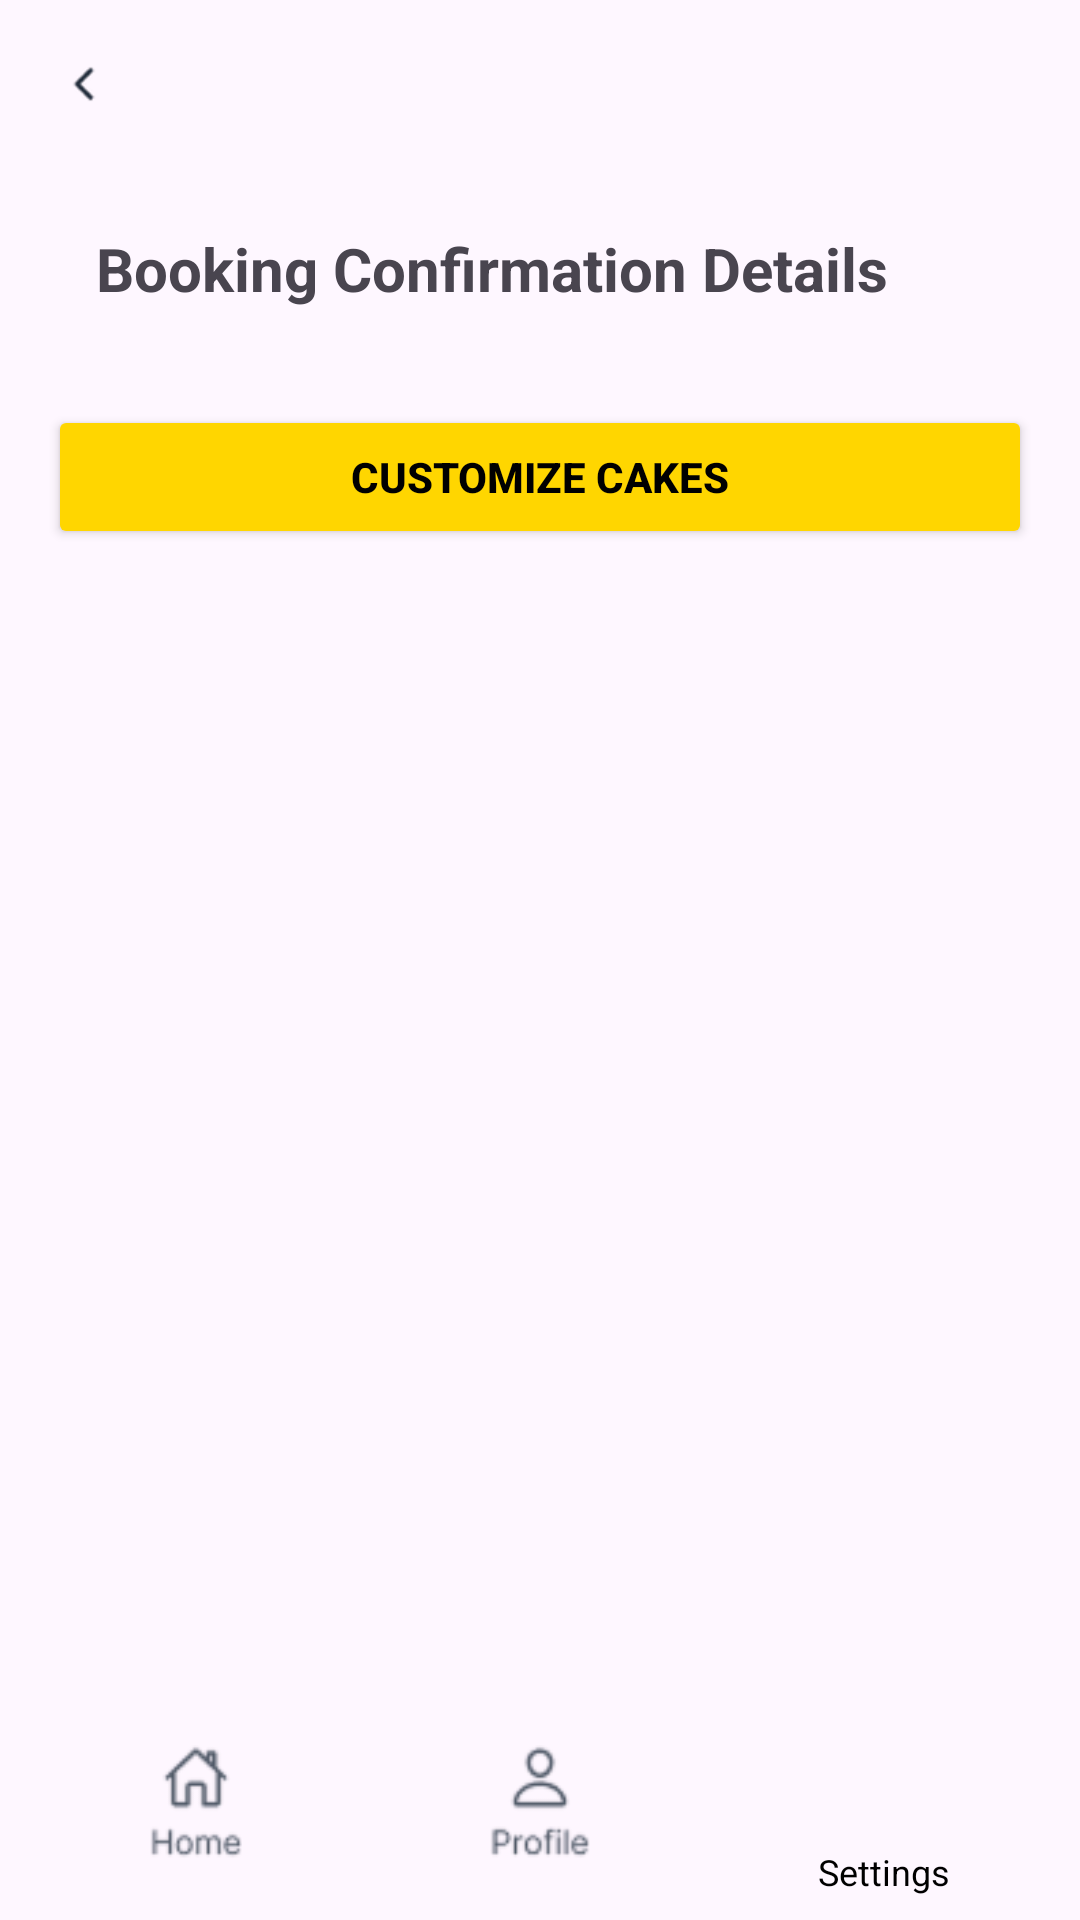

Write the Android layout XML for this screen, with the resource values it uses.
<!-- AndroidManifest.xml: application theme Theme.Wedway20 -->
<!-- res/layout/activity_catering_confirm.xml -->
<?xml version="1.0" encoding="utf-8"?>
<androidx.constraintlayout.widget.ConstraintLayout
    xmlns:android="http://schemas.android.com/apk/res/android"
    xmlns:app="http://schemas.android.com/apk/res-auto"
    xmlns:tools="http://schemas.android.com/tools"
    android:id="@+id/main"
    android:layout_width="match_parent"
    android:layout_height="match_parent"
    tools:context=".CateringConfirmActivity">

    
    <ImageView
        android:id="@+id/ivBack"
        android:layout_width="32dp"
        android:layout_height="32dp"
        android:src="@drawable/back_arrow"
        android:contentDescription="Back"
        android:padding="8dp"
        app:layout_constraintTop_toTopOf="parent"
        app:layout_constraintStart_toStartOf="parent"
        android:layout_margin="12dp"/>

    
    <ScrollView
        android:id="@+id/confirmationScrollView"
        android:layout_width="0dp"
        android:layout_height="0dp"
        android:padding="16dp"
        app:layout_constraintTop_toBottomOf="@id/ivBack"
        app:layout_constraintBottom_toTopOf="@+id/bottomNavLayout"
        app:layout_constraintStart_toStartOf="parent"
        app:layout_constraintEnd_toEndOf="parent">

        <LinearLayout
            android:layout_width="match_parent"
            android:layout_height="wrap_content"
            android:orientation="vertical">

            
            <TextView
                android:id="@+id/confirmationText"
                android:layout_width="match_parent"
                android:layout_height="wrap_content"
                android:text="Booking Confirmation Details"
                android:textSize="20sp"
                android:textStyle="bold"
                android:padding="16dp" />

            
            <Button
                android:id="@+id/btnCakeOrders"
                android:layout_width="match_parent"
                android:layout_height="wrap_content"
                android:text="Customize cakes"
                android:layout_marginTop="16dp"
                android:backgroundTint="#FFD600"
                android:textColor="@android:color/black"
                android:textStyle="bold" />
        </LinearLayout>
    </ScrollView>

    
    <LinearLayout
        android:id="@+id/bottomNavLayout"
        android:layout_width="0dp"
        android:layout_height="wrap_content"
        android:orientation="horizontal"
        android:gravity="center"
        android:padding="8dp"
        app:layout_constraintBottom_toBottomOf="parent"
        app:layout_constraintStart_toStartOf="parent"
        app:layout_constraintEnd_toEndOf="parent">

        <ImageView
            android:id="@+id/navHome"
            android:layout_width="0dp"
            android:layout_height="40dp"
            android:layout_weight="1"
            android:src="@drawable/home"
            android:contentDescription="Home"/>

        <ImageView
            android:id="@+id/navProfile"
            android:layout_width="0dp"
            android:layout_height="40dp"
            android:layout_weight="1"
            android:src="@drawable/pro"
            android:contentDescription="Profile"/>

        <LinearLayout
            android:layout_width="0dp"
            android:layout_height="wrap_content"
            android:layout_weight="1"
            android:orientation="vertical"
            android:gravity="center">

            <ImageView
                android:id="@+id/navSettings"
                android:layout_width="40dp"
                android:layout_height="40dp"
                android:src="@drawable/set"
                android:contentDescription="Settings" />

            <TextView
                android:layout_width="wrap_content"
                android:layout_height="wrap_content"
                android:text="Settings"
                android:textSize="12sp"
                android:textColor="@android:color/black"
                android:layout_marginTop="4dp"/>
        </LinearLayout>
    </LinearLayout>
</androidx.constraintlayout.widget.ConstraintLayout>
<!-- resources referenced by this layout -->
<resources>
  <!-- drawable back_arrow: png bitmap (drawable, 891 bytes) -->
  <!-- drawable home: png bitmap (drawable, 2077 bytes) -->
  <!-- drawable pro: png bitmap (drawable, 2136 bytes) -->
  <style name="Theme.Wedway20" parent="Base.Theme.Wedway20" />
  <style name="Base.Theme.Wedway20" parent="Theme.Material3.DayNight.NoActionBar">
          
          
      </style>
</resources>
